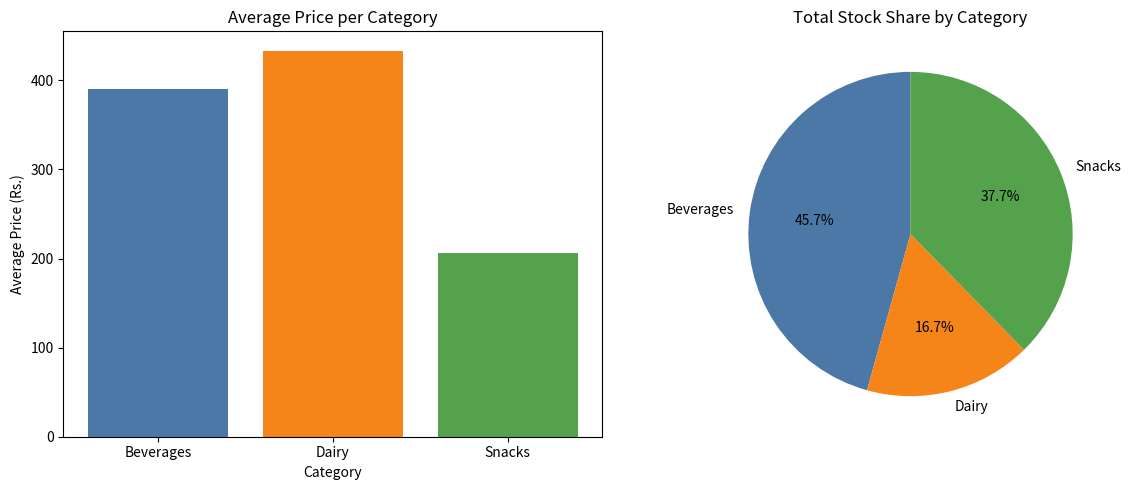

Here is the Python script that generated this plot:
import pandas as pd
import numpy as np
import matplotlib.pyplot as plt

# 1. Input Data Creation (10 products)
data = {
    "Product": ["Cola", "Chips", "Milk", "Juice", "Biscuits", "Yogurt", "Water", "Nuts", "Cheese", "Soda"],
    "Category": ["beverages ", "SNACKS", " Dairy", "beverages", "Snacks", "DAIRY ", " beverages", "SNACKS", "Dairy", "beverages"],
    "Price": ["Rs. 1,250", "Rs. 90", "Rs. 450", "Rs. 120", "Rs. 180", "Rs. 250", "Rs. 80", "Rs. 350", "Rs. 600", "Rs. 110"],
    "Stock": [40, 120, 60, 85, 110, 45, 150, 75, 30, 95]
}

df = pd.DataFrame(data)

# (a) Clean Category text with .str.strip() and .str.title()
df["Category"] = df["Category"].str.strip().str.title()

# (b) Clean Price text and convert to float
df["Price"] = df["Price"].str.replace("Rs. ", "", regex=False).str.replace(",", "").astype(float)

# (c) Label encoding for Category
df["Category_Code"] = df["Category"].astype("category").cat.codes

print("Cleaned Inventory DataFrame:")
print(df)

# Aggregations for plots
avg_price_cat = df.groupby("Category")["Price"].mean()
total_stock_cat = df.groupby("Category")["Stock"].sum()

# (d) Side-by-side subplots (1 row, 2 columns)
fig, axes = plt.subplots(1, 2, figsize=(12, 5))

# Bar plot: Average Price per Category
axes[0].bar(avg_price_cat.index, avg_price_cat.values, color=["#4C78A8", "#F58518", "#54A24B"])
axes[0].set_title("Average Price per Category")
axes[0].set_xlabel("Category")
axes[0].set_ylabel("Average Price (Rs.)")

# Pie chart: Share of Total Stock
axes[1].pie(total_stock_cat.values, labels=total_stock_cat.index, autopct="%1.1f%%", startangle=90, colors=["#4C78A8", "#F58518", "#54A24B"])
axes[1].set_title("Total Stock Share by Category")

plt.tight_layout()
plt.savefig("inventory_plots.png")
plt.show()
print("Saved inventory_plots.png")
